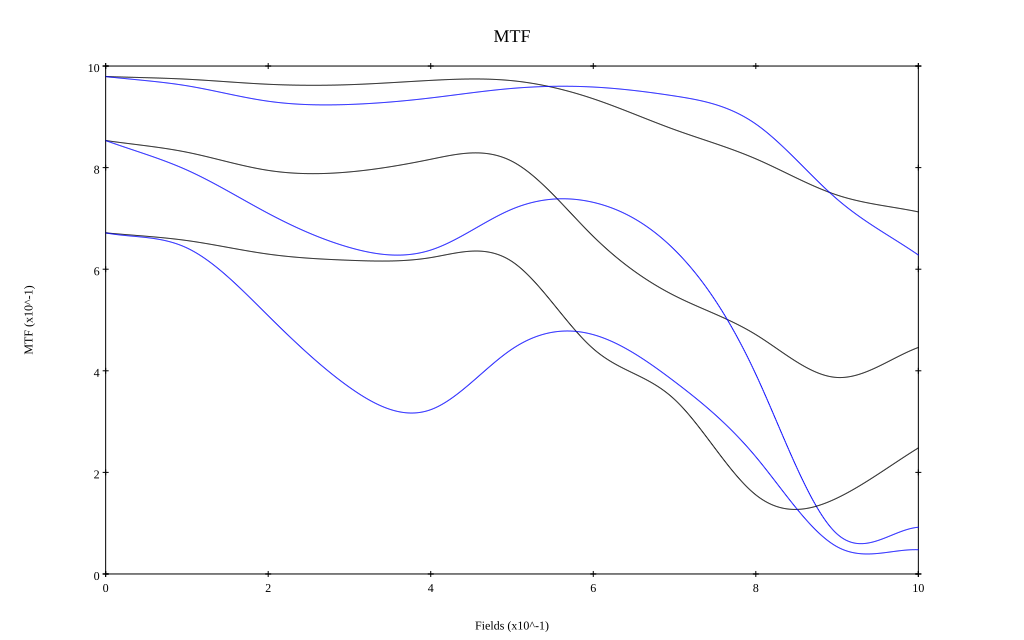

Values plotted in this chart, from the file beside it:
, 0, 0.1, 0.2, 0.3, 0.4, 0.5, 0.6, 0.7, 0.8, 0.9, 1
10 sag, 0.979, 0.974, 0.964, 0.963, 0.972, 0.971, 0.935, 0.875, 0.817, 0.746, 0.713
10 tan, 0.979, 0.961, 0.931, 0.924, 0.937, 0.956, 0.959, 0.941, 0.886, 0.738, 0.628
30 sag, 0.853, 0.83, 0.795, 0.792, 0.816, 0.812, 0.665, 0.548, 0.471, 0.387, 0.446
30 tan, 0.853, 0.795, 0.71, 0.643, 0.638, 0.718, 0.732, 0.638, 0.393, 0.079, 0.092
50 sag, 0.672, 0.656, 0.63, 0.618, 0.623, 0.615, 0.443, 0.344, 0.156, 0.149, 0.248
50 tan, 0.671, 0.642, 0.508, 0.367, 0.323, 0.443, 0.471, 0.379, 0.231, 0.054, 0.048
